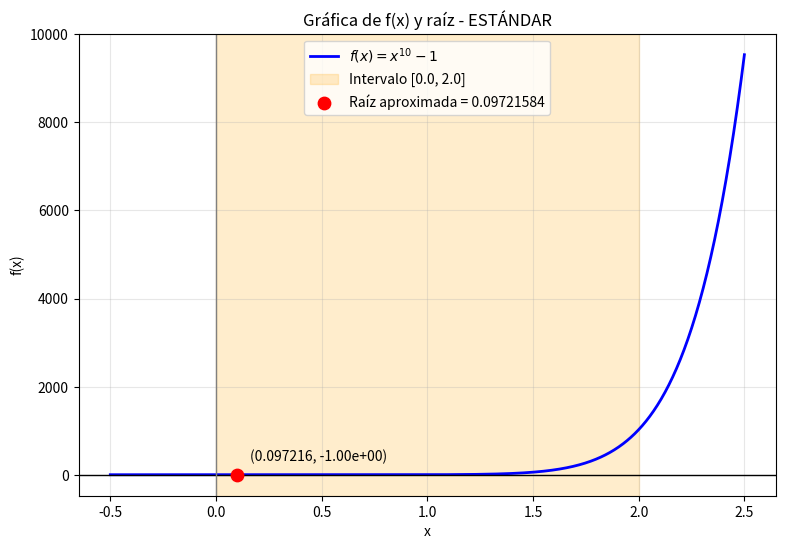
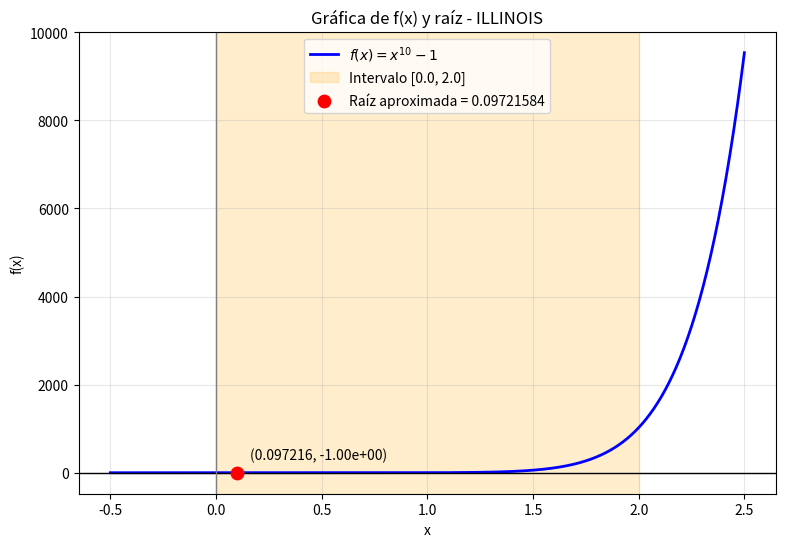

Source code (Python) for these figures, in order:
import numpy as np
import matplotlib.pyplot as plt

# ---------------------------------------------------------
# Función asignada por la profesora
# f(x) = x^10 - 1
# ---------------------------------------------------------
def f(x):
    return x**10 - 1


# ---------------------------------------------------------
# Método de Falsa Posición estándar (Regula Falsi)
# ---------------------------------------------------------
def falsa_posicion_estandar(a, b, tolerancia=1e-5, max_iteraciones=100):
    fa = f(a)
    fb = f(b)

    if fa == 0:
        return a, f(a), [], 0
    if fb == 0:
        return b, f(b), [], 0
    if fa * fb > 0:
        raise ValueError("El intervalo no es válido: f(a) y f(b) deben tener signos opuestos.")

    tabla = []
    r_anterior = None

    for iteracion in range(1, max_iteraciones + 1):
        r = a - fa * (b - a) / (fb - fa)
        fr = f(r)

        if r_anterior is not None:
            error = abs(r - r_anterior)
        else:
            error = abs(b - a)

        r_anterior = r

        tabla.append({
            "iteracion": iteracion,
            "a": a,
            "b": b,
            "r": r,
            "f(r)": fr,
            "error": error,
            "extremo_fijo": ""
        })

        if abs(fr) < tolerancia or error < tolerancia:
            return r, fr, tabla, iteracion

        if fa * fr < 0:
            b = r
            fb = fr
        else:
            a = r
            fa = fr

    r = a - fa * (b - a) / (fb - fa)
    return r, f(r), tabla, max_iteraciones


# ---------------------------------------------------------
# Método de Illinois (versión modificada de falsa posición)
# ---------------------------------------------------------
def falsa_posicion_illinois(a, b, tolerancia=1e-5, max_iteraciones=100):
    fa = f(a)
    fb = f(b)

    if fa == 0:
        return a, f(a), [], 0
    if fb == 0:
        return b, f(b), [], 0
    if fa * fb > 0:
        raise ValueError("El intervalo no es válido: f(a) y f(b) deben tener signos opuestos.")

    tabla = []
    r_anterior = None

    for iteracion in range(1, max_iteraciones + 1):
        r = a - fa * (b - a) / (fb - fa)
        fr = f(r)

        if r_anterior is not None:
            error = abs(r - r_anterior)
        else:
            error = abs(b - a)

        # Detección del extremo fijo (estancamiento):
        # si el extremo no cambia entre iteraciones, se divide su valor funcional por 2
        if iteracion > 1:
            if abs(a - tabla[-1]["a"]) < 1e-15 and fa * fr > 0:
                fa = fa / 2.0
            if abs(b - tabla[-1]["b"]) < 1e-15 and fb * fr > 0:
                fb = fb / 2.0

        r_anterior = r

        tabla.append({
            "iteracion": iteracion,
            "a": a,
            "b": b,
            "r": r,
            "f(r)": fr,
            "error": error,
            "fa": fa,
            "fb": fb,
            "extremo_fijo": ""
        })

        if abs(fr) < tolerancia or error < tolerancia:
            return r, fr, tabla, iteracion

        if fa * fr < 0:
            b = r
            fb = fr
        else:
            a = r
            fa = fr

    r = a - fa * (b - a) / (fb - fa)
    return r, f(r), tabla, max_iteraciones


# ---------------------------------------------------------
# Presentación de tablas
# ---------------------------------------------------------
def imprimir_tabla(tabla, metodo):
    print(f"\nTABLA DE ITERACIONES - {metodo}")
    print("-" * 110)
    print(f"{'Iteración':>10} {'a':>15} {'b':>15} {'r':>15} {'f(r)':>15} {'Error':>15}")
    print("-" * 110)

    for fila in tabla:
        print(
            f"{fila['iteracion']:>10} "
            f"{fila['a']:>15.8f} "
            f"{fila['b']:>15.8f} "
            f"{fila['r']:>15.8f} "
            f"{fila['f(r)']:>15.8e} "
            f"{fila['error']:>15.8e}"
        )

    print("-" * 110)


# ---------------------------------------------------------
# Explicación del estancamiento
# ---------------------------------------------------------
def explicar_estancamiento():
    print("\n" + "=" * 80)
    print("¿POR QUÉ APARECE EL ESTANCAMIENTO?")
    print("=" * 80)
    print("""
Para f(x) = x^10 - 1 en [0, 2], se cumple:
    f(0) = -1
    f(2) = 1023
Existe cambio de signo, luego hay una raíz en el intervalo.

La raíz real es x = 1.

En la falsa posición, cuando el valor de f(x) en un extremo sigue teniendo
el mismo signo que f(r), ese extremo no cambia y se repite muchas veces.
Eso hace que la aproximación avance desde solo un lado, lo que se conoce como
estancamiento.

Esto ocurre porque la función crece muy rápido para x > 1 y la secante
se mantiene casi paralela al eje x en cierto tramo del intervalo.
""")


# ---------------------------------------------------------
# Gráfica de la función y la raíz
# ---------------------------------------------------------
def graficar_funcion(a, b, raiz, metodo):
    x = np.linspace(a - 0.5, b + 0.5, 1000)
    y = f(x)

    plt.figure(figsize=(9, 6))
    plt.plot(x, y, label=r"$f(x)=x^{10}-1$", color="blue", linewidth=2)
    plt.axhline(0, color="black", linewidth=1)
    plt.axvline(0, color="gray", linewidth=1)
    plt.axvspan(a, b, color="orange", alpha=0.2, label=f"Intervalo [{a}, {b}]")

    plt.scatter(raiz, f(raiz), color="red", s=80, zorder=5,
                label=f"Raíz aproximada = {raiz:.8f}")
    plt.annotate(f"({raiz:.6f}, {f(raiz):.2e})", (raiz, f(raiz)),
                 textcoords="offset points", xytext=(10, 10))

    plt.title(f"Gráfica de f(x) y raíz - {metodo}")
    plt.xlabel("x")
    plt.ylabel("f(x)")
    plt.grid(True, alpha=0.3)
    plt.legend()
    plt.show()


# ---------------------------------------------------------
# Programa principal
# ---------------------------------------------------------
if __name__ == "__main__":
    a = 0.0
    b = 2.0
    tolerancia = 1e-5
    max_iteraciones = 50

    print("MÉTODO DE FALSA POSICIÓN PARA f(x) = x^10 - 1")
    print("=" * 80)
    print(f"Intervalo: [{a}, {b}]")
    print(f"Tolerancia: {tolerancia}")
    print(f"Máximo de iteraciones: {max_iteraciones}")
    print(f"f({a}) = {f(a)}")
    print(f"f({b}) = {f(b)}")
    print("Existe cambio de signo, por lo tanto hay raíz en el intervalo.")

    explicar_estancamiento()

    # Método estándar
    raiz_std, valor_std, tabla_std, iter_std = falsa_posicion_estandar(a, b, tolerancia, max_iteraciones)
    print("\n" + "=" * 80)
    print("RESULTADO - FALSA POSICIÓN ESTÁNDAR")
    print("=" * 80)
    print(f"Raíz aproximada: {raiz_std:.10f}")
    print(f"f(raíz): {valor_std:.10e}")
    print(f"Iteraciones realizadas: {iter_std}")
    imprimir_tabla(tabla_std, "ESTÁNDAR")
    graficar_funcion(a, b, raiz_std, "ESTÁNDAR")

    # Método Illinois
    raiz_ill, valor_ill, tabla_ill, iter_ill = falsa_posicion_illinois(a, b, tolerancia, max_iteraciones)
    print("\n" + "=" * 80)
    print("RESULTADO - MÉTODO ILLINOIS")
    print("=" * 80)
    print(f"Raíz aproximada: {raiz_ill:.10f}")
    print(f"f(raíz): {valor_ill:.10e}")
    print(f"Iteraciones realizadas: {iter_ill}")
    imprimir_tabla(tabla_ill, "ILLINOIS")
    graficar_funcion(a, b, raiz_ill, "ILLINOIS")

    print("\n" + "=" * 80)
    print("COMPARACIÓN FINAL")
    print("=" * 80)
    print(f"Método estándar:        {iter_std} iteraciones")
    print(f"Método Illinois:        {iter_ill} iteraciones")
    if iter_ill < iter_std:
        print(f"Illinois converge más rápido: {iter_std - iter_ill} iteraciones menos.")
    elif iter_ill == iter_std:
        print("Ambos métodos convergen con el mismo número de iteraciones.")
    else:
        print("El método estándar fue más rápido en este caso.")
